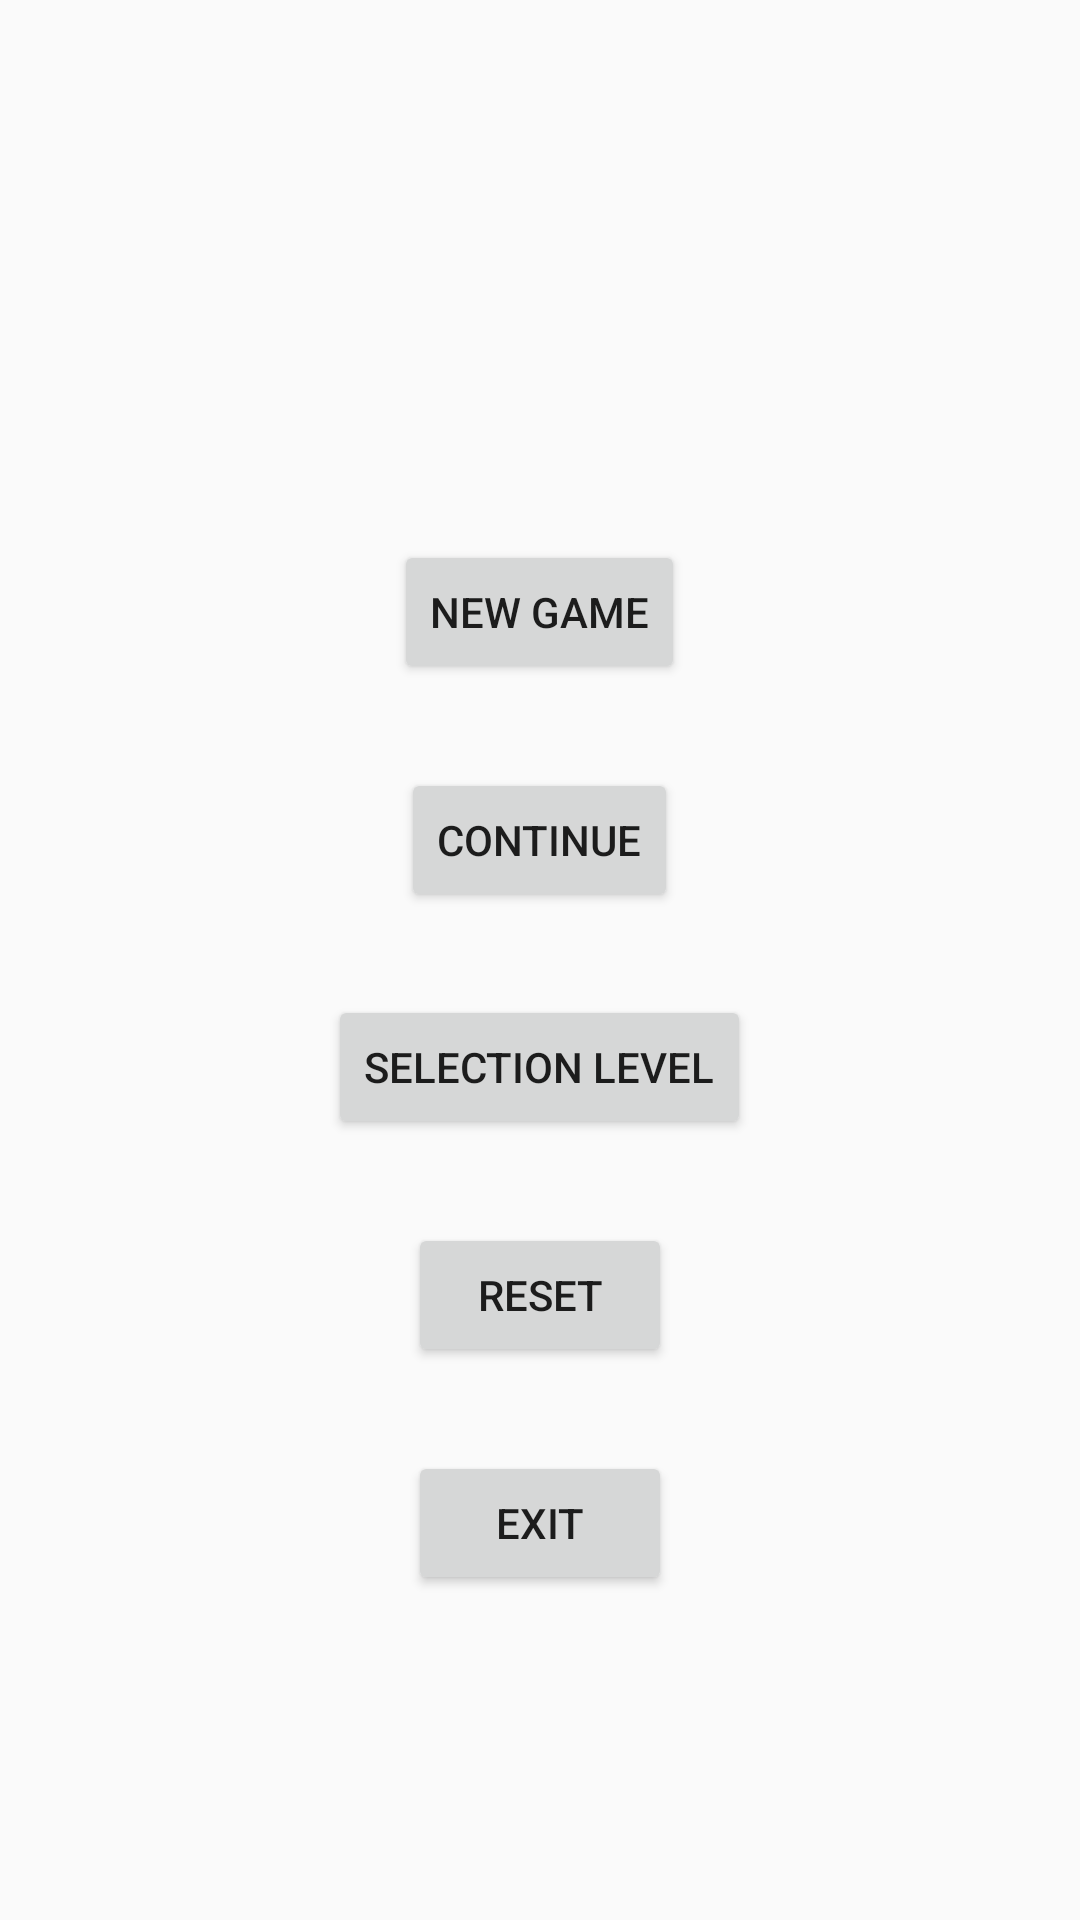

Write the Android layout XML for this screen, with the resource values it uses.
<!-- AndroidManifest.xml: application theme AppTheme -->
<!-- res/layout/menu_application.xml -->
<?xml version="1.0" encoding="utf-8"?>
<LinearLayout xmlns:android="http://schemas.android.com/apk/res/android"
    android:orientation="vertical" android:layout_width="match_parent"
    android:layout_height="match_parent"
    android:weightSum="1">

    <Space
        android:layout_width="match_parent"
        android:layout_height="wrap_content"
        android:layout_gravity="center_horizontal"
        android:layout_weight="0.45" />

    <Button
        android:layout_width="wrap_content"
        android:layout_height="wrap_content"
        android:text="@string/start"
        android:id="@+id/start"
        android:layout_gravity="center_horizontal" />

    <Space
        android:layout_width="match_parent"
        android:layout_height="wrap_content"
        android:layout_gravity="center_horizontal"
        android:layout_weight="0.07" />

    <Button
        android:layout_width="wrap_content"
        android:layout_height="wrap_content"
        android:text="@string/continue_game"
        android:id="@+id/continue_game"
        android:layout_gravity="center_horizontal" />

    <Space
        android:layout_width="match_parent"
        android:layout_height="wrap_content"
        android:layout_gravity="center_horizontal"
        android:layout_weight="0.07" />

    <Button
        android:layout_width="wrap_content"
        android:layout_height="wrap_content"
        android:text="@string/selection_level"
        android:id="@+id/selection_level"
        android:layout_gravity="center_horizontal" />

    <Space
        android:layout_width="match_parent"
        android:layout_height="wrap_content"
        android:layout_gravity="center_horizontal"
        android:layout_weight="0.07" />

    <Button
        android:layout_width="wrap_content"
        android:layout_height="wrap_content"
        android:text="@string/reset_button"
        android:id="@+id/reset"
        android:layout_gravity="center_horizontal" />

    <Space
        android:layout_width="match_parent"
        android:layout_height="wrap_content"
        android:layout_gravity="center_horizontal"
        android:layout_weight="0.07" />

    <Button
        android:layout_width="wrap_content"
        android:layout_height="wrap_content"
        android:text="@string/exit_button"
        android:id="@+id/exit"
        android:layout_gravity="center_horizontal" />
</LinearLayout>
<!-- resources referenced by this layout -->
<resources>
  <string name="continue_game">Continue</string>
  <string name="exit_button">Exit</string>
  <string name="reset_button">Reset</string>
  <string name="selection_level">Selection Level</string>
  <string name="start">New Game</string>
  <style name="AppTheme" parent="Theme.AppCompat.Light.DarkActionBar">
          
      </style>
</resources>
